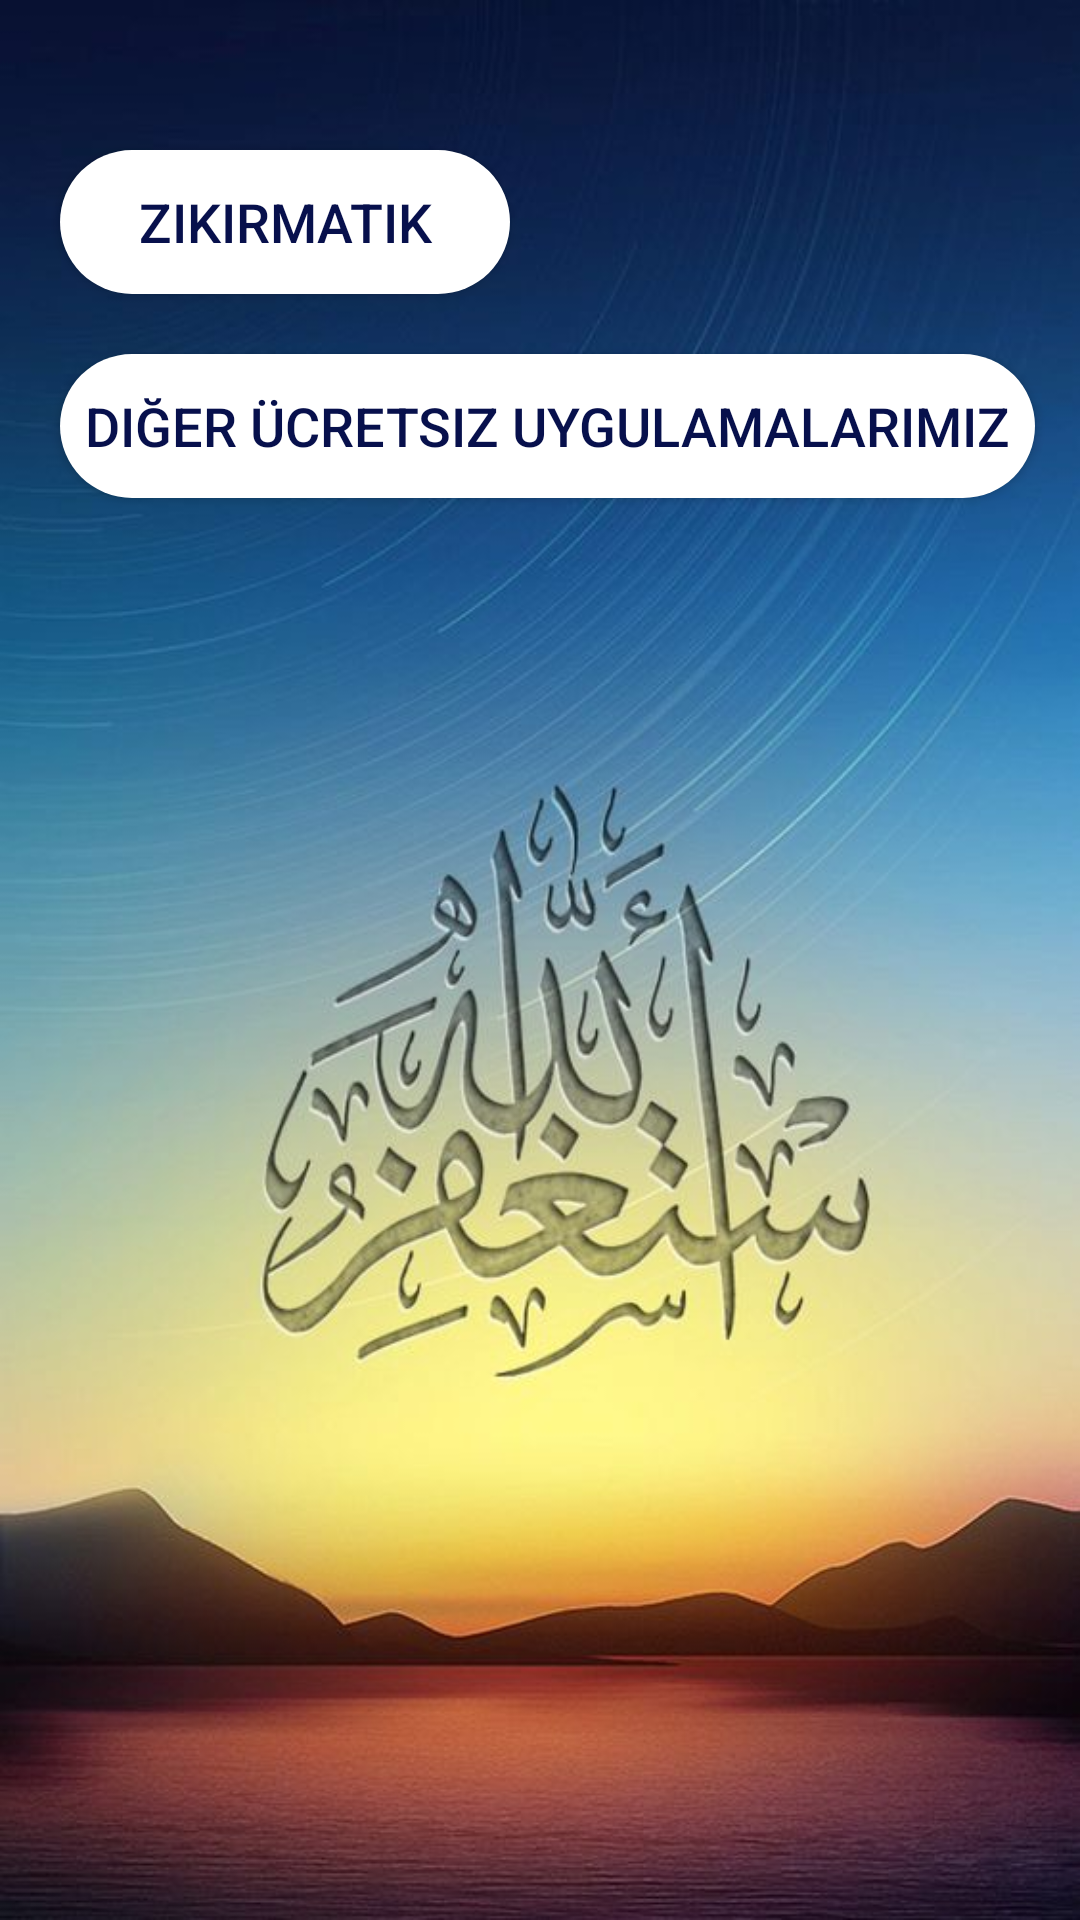

This screen was rendered from an Android layout file. Write that file and the resources it references.
<!-- AndroidManifest.xml: application theme AppTheme -->
<!-- res/layout/activity_uygulama_secim.xml -->
<?xml version="1.0" encoding="utf-8"?>
<android.support.constraint.ConstraintLayout
    xmlns:android="http://schemas.android.com/apk/res/android"
    xmlns:tools="http://schemas.android.com/tools"
    android:layout_width="match_parent"
    android:layout_height="match_parent"
    tools:context=".uygulama_secim">

    <LinearLayout
        android:layout_width="match_parent"
        android:layout_height="match_parent"
        android:orientation="vertical"
        android:background="@mipmap/a">

        <Button
            android:id="@+id/zikirmatik"
            android:layout_width="150dp"
            android:layout_height="wrap_content"
            android:layout_marginLeft="20dp"
            android:layout_marginTop="50dp"
            android:background="@drawable/butonsekil"
            android:text="zikirmatik"
            android:textColor="@color/colorPrimaryDark"
            android:textSize="18sp" />

        <Button
            android:id="@+id/diger_uygulamalar"
            android:layout_width="325dp"
            android:layout_height="wrap_content"
            android:layout_marginLeft="20dp"
            android:layout_marginTop="20dp"
            android:background="@drawable/butonsekil"
            android:text="diğer ücretsiz uygulamalarımız"
            android:textColor="@color/colorPrimaryDark"
            android:textSize="18sp" />
    </LinearLayout>
</android.support.constraint.ConstraintLayout>
<!-- resources referenced by this layout -->
<resources>
  <color name="colorPrimaryDark">#07104C</color>
  <!-- drawable butonsekil (drawable) -->
  <?xml version="1.0" encoding="utf-8"?>
  <shape xmlns:android="http://schemas.android.com/apk/res/android"
          android:shape="rectangle">
          <corners
              android:radius="25dp"/>
          <solid
              android:color="@android:color/white"/>
  
  
  </shape>
  <!-- mipmap a: jpg bitmap (mipmap-xhdpi, 54191 bytes) -->
  <style name="AppTheme" parent="Theme.AppCompat.Light.DarkActionBar">
          
          <item name="colorPrimaryDark">#423850</item>
          <item name="colorPrimary">#423850</item>
          <item name="colorAccent">@color/colorAccent</item>
      </style>
  <color name="colorAccent">#FF4081</color>
</resources>
